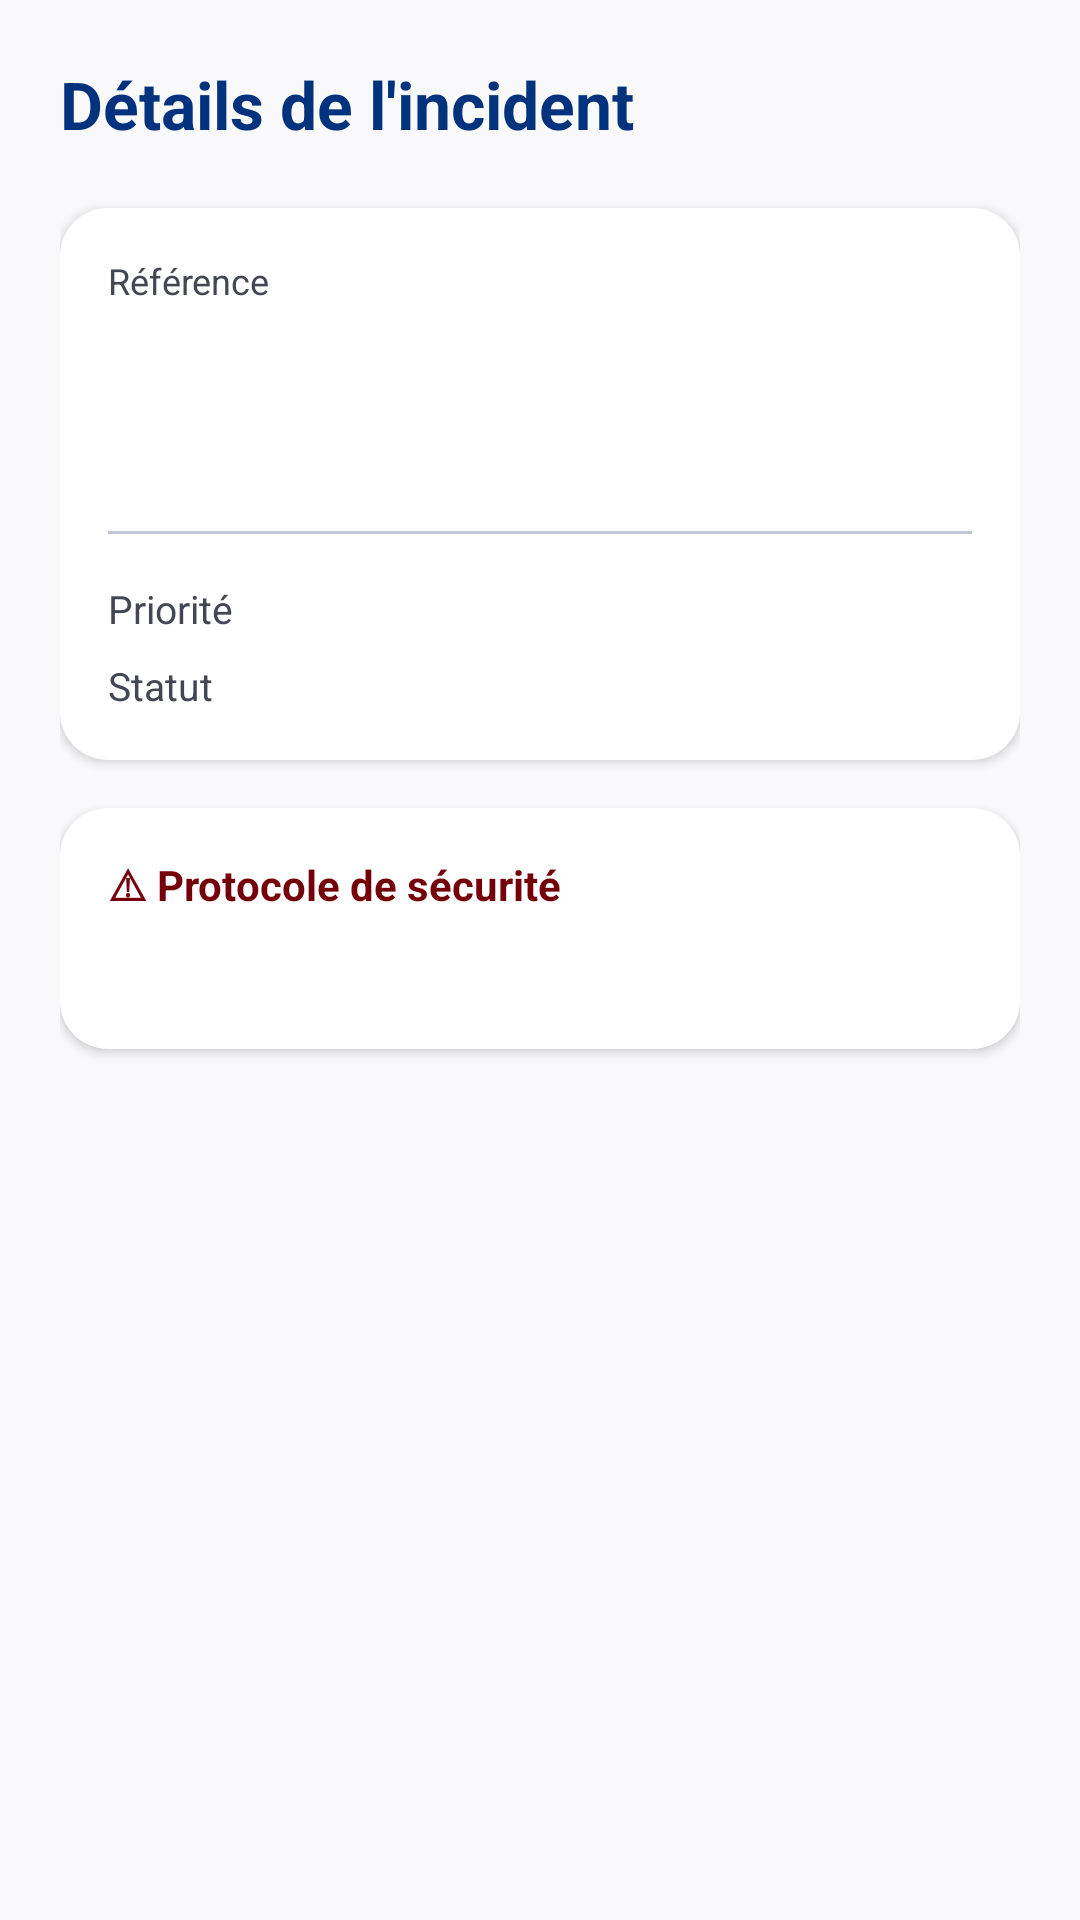

Here is an Android app screen rendered from its layout file. Give the layout XML and the strings, colors and styles it references.
<!-- AndroidManifest.xml: application theme Theme.AccidentApp -->
<!-- res/layout/fragment_screen1.xml -->
<?xml version="1.0" encoding="utf-8"?>
<ScrollView
    xmlns:android="http://schemas.android.com/apk/res/android"
    android:layout_width="match_parent"
    android:layout_height="match_parent"
    android:background="@color/color_page_bg"
    android:fillViewport="true">

    <LinearLayout
        android:layout_width="match_parent"
        android:layout_height="wrap_content"
        android:orientation="vertical"
        android:padding="20dp">

        
        <TextView
            android:layout_width="wrap_content"
            android:layout_height="wrap_content"
            android:text="Détails de l'incident"
            android:textSize="22sp"
            android:textStyle="bold"
            android:textColor="@color/color_primary"
            android:layout_marginBottom="20dp"/>

        
        <LinearLayout
            android:layout_width="match_parent"
            android:layout_height="wrap_content"
            android:orientation="vertical"
            android:background="@drawable/bg_card_white"
            android:padding="16dp"
            android:elevation="2dp"
            android:layout_marginBottom="16dp">

            
            <LinearLayout
                android:layout_width="match_parent"
                android:layout_height="wrap_content"
                android:orientation="horizontal"
                android:layout_marginBottom="8dp">

                <TextView
                    android:layout_width="0dp"
                    android:layout_height="wrap_content"
                    android:layout_weight="1"
                    android:text="Référence"
                    android:textSize="12sp"
                    android:textColor="@color/color_on_surface_variant"/>

                <TextView
                    android:id="@+id/tv_issue_id"
                    android:layout_width="wrap_content"
                    android:layout_height="wrap_content"
                    android:textSize="12sp"
                    android:textStyle="bold"
                    android:textColor="@color/color_primary"/>
            </LinearLayout>

            
            <TextView
                android:id="@+id/tv_issue_title"
                android:layout_width="match_parent"
                android:layout_height="wrap_content"
                android:textSize="18sp"
                android:textStyle="bold"
                android:textColor="@color/color_primary"
                android:layout_marginBottom="8dp"/>

            
            <TextView
                android:id="@+id/tv_issue_description"
                android:layout_width="match_parent"
                android:layout_height="wrap_content"
                android:textSize="14sp"
                android:textColor="@color/color_on_surface_variant"
                android:layout_marginBottom="16dp"/>

            
            <View
                android:layout_width="match_parent"
                android:layout_height="1dp"
                android:background="@color/color_outline_variant"
                android:layout_marginBottom="16dp"/>

            
            <LinearLayout
                android:layout_width="match_parent"
                android:layout_height="wrap_content"
                android:orientation="horizontal"
                android:layout_marginBottom="8dp">

                <TextView
                    android:layout_width="0dp"
                    android:layout_height="wrap_content"
                    android:layout_weight="1"
                    android:text="Priorité"
                    android:textSize="13sp"
                    android:textColor="@color/color_on_surface_variant"/>

                <TextView
                    android:id="@+id/tv_issue_priority"
                    android:layout_width="wrap_content"
                    android:layout_height="wrap_content"
                    android:textSize="13sp"
                    android:textStyle="bold"
                    android:textColor="@color/color_tertiary"/>
            </LinearLayout>

            
            <LinearLayout
                android:layout_width="match_parent"
                android:layout_height="wrap_content"
                android:orientation="horizontal">

                <TextView
                    android:layout_width="0dp"
                    android:layout_height="wrap_content"
                    android:layout_weight="1"
                    android:text="Statut"
                    android:textSize="13sp"
                    android:textColor="@color/color_on_surface_variant"/>

                <TextView
                    android:id="@+id/tv_issue_status"
                    android:layout_width="wrap_content"
                    android:layout_height="wrap_content"
                    android:textSize="13sp"
                    android:textStyle="bold"
                    android:textColor="@color/color_secondary"/>
            </LinearLayout>
        </LinearLayout>

        
        <LinearLayout
            android:layout_width="match_parent"
            android:layout_height="wrap_content"
            android:orientation="vertical"
            android:background="@drawable/bg_card_white"
            android:padding="16dp"
            android:elevation="2dp">

            <TextView
                android:layout_width="wrap_content"
                android:layout_height="wrap_content"
                android:text="⚠ Protocole de sécurité"
                android:textSize="14sp"
                android:textStyle="bold"
                android:textColor="@color/color_tertiary"
                android:layout_marginBottom="10dp"/>

            <TextView
                android:id="@+id/tv_safety_protocol"
                android:layout_width="match_parent"
                android:layout_height="wrap_content"
                android:textSize="14sp"
                android:lineSpacingMultiplier="1.4"
                android:textColor="@color/color_primary"/>

        </LinearLayout>

    </LinearLayout>
</ScrollView>
<!-- resources referenced by this layout -->
<resources>
  <color name="color_on_surface_variant">#434653</color>
  <color name="color_outline_variant">#C3C6D5</color>
  <color name="color_page_bg">#F9F9FC</color>
  <color name="color_primary">#00327D</color>
  <color name="color_secondary">#9F4200</color>
  <color name="color_tertiary">#74000A</color>
  <!-- drawable bg_card_white (drawable) -->
  <?xml version="1.0" encoding="utf-8"?>
  <shape xmlns:android="http://schemas.android.com/apk/res/android">
      <corners android:radius="16dp"/>
      <solid android:color="@color/color_surface_lowest"/>
  </shape>
  <style name="Theme.AccidentApp" parent="Base.Theme.AccidentApp" />
  <color name="color_surface_lowest">#FFFFFF</color>
  <style name="Base.Theme.AccidentApp" parent="Theme.Material3.DayNight.NoActionBar">
          
          
      </style>
</resources>
